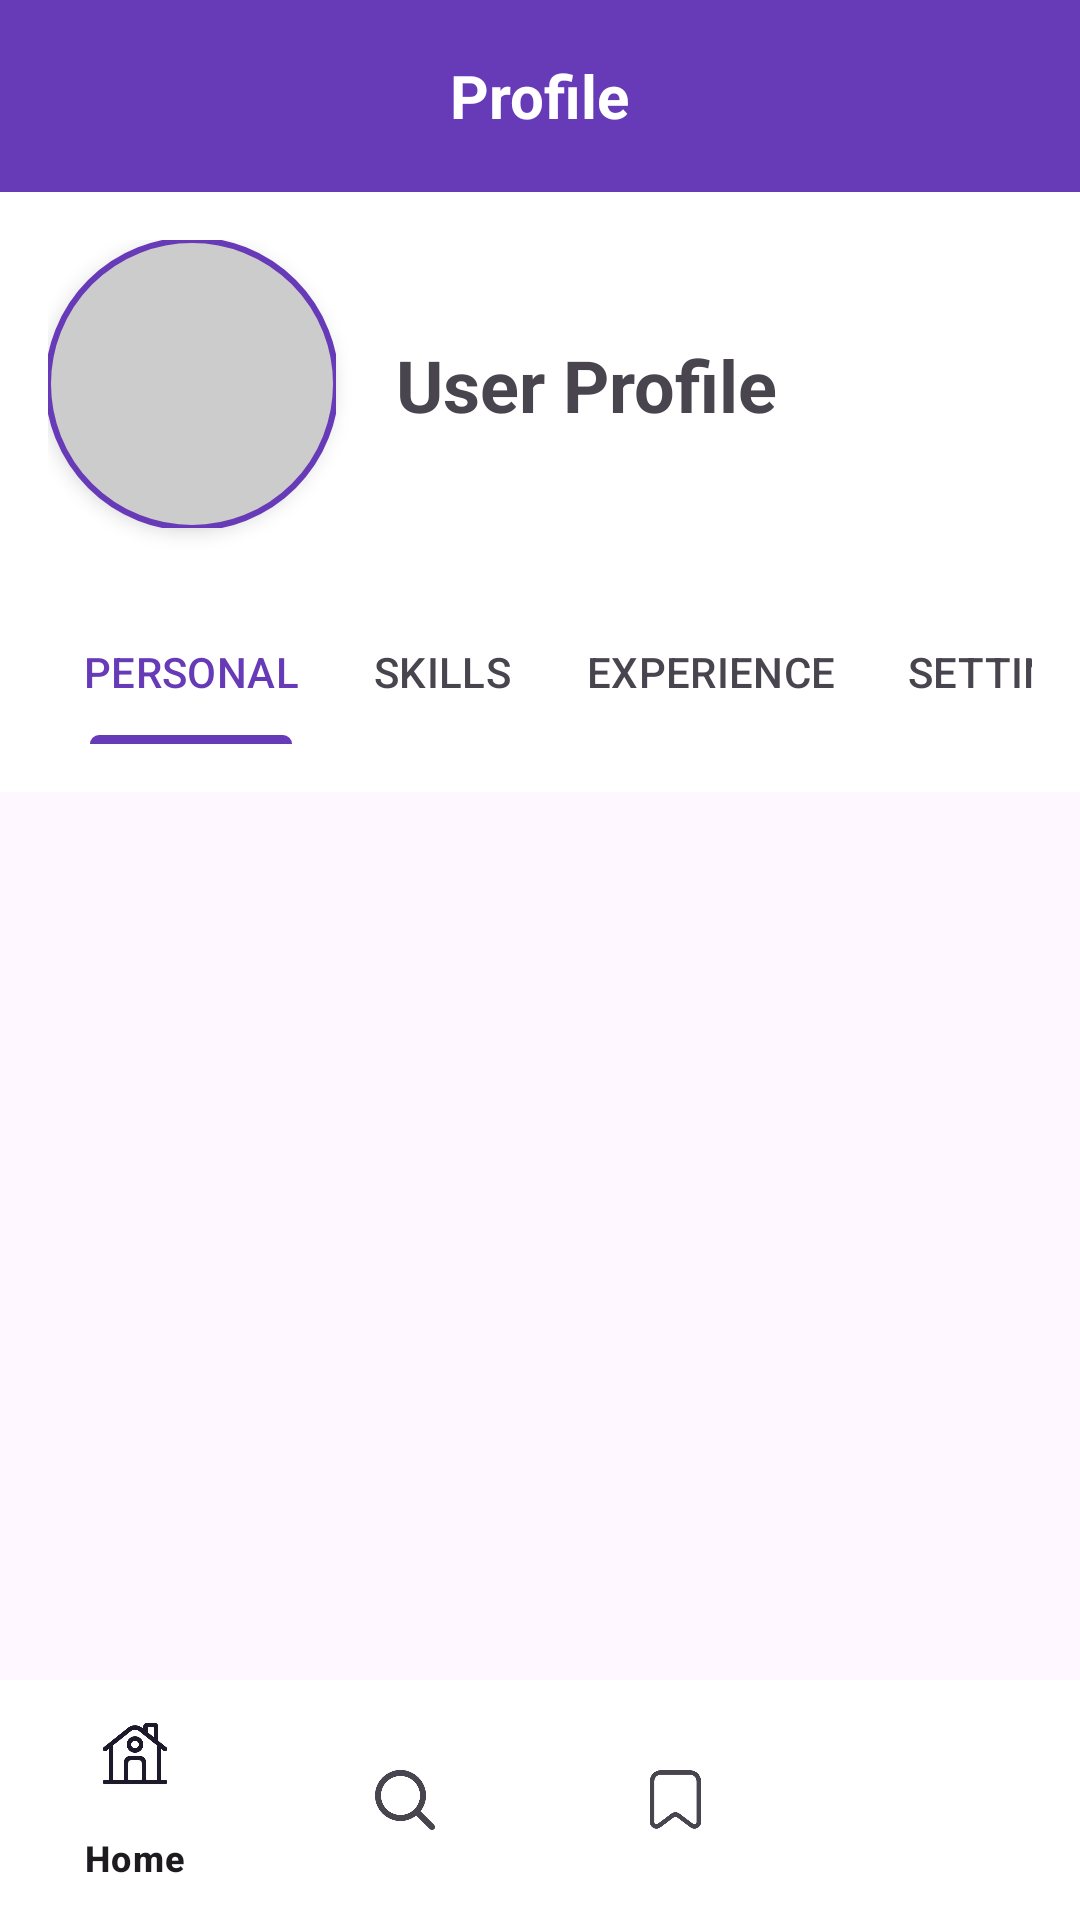

The Android layout XML behind this screen, and the referenced resources:
<!-- AndroidManifest.xml: application theme Theme.SideHustle -->
<!-- res/layout/activity_profile.xml -->
<?xml version="1.0" encoding="utf-8"?>
<androidx.constraintlayout.widget.ConstraintLayout xmlns:android="http://schemas.android.com/apk/res/android"
    xmlns:app="http://schemas.android.com/apk/res-auto"
    xmlns:tools="http://schemas.android.com/tools"
    android:layout_width="match_parent"
    android:layout_height="match_parent">

    
    <androidx.appcompat.widget.Toolbar
        android:id="@+id/toolbar"
        android:layout_width="match_parent"
        android:layout_height="?attr/actionBarSize"
        android:background="@color/primary"
        android:elevation="4dp"
        app:layout_constraintEnd_toEndOf="parent"
        app:layout_constraintStart_toStartOf="parent"
        app:layout_constraintTop_toTopOf="parent">

        <TextView
            android:layout_width="wrap_content"
            android:layout_height="wrap_content"
            android:layout_gravity="center"
            android:text="@string/profile"
            android:textColor="@android:color/white"
            android:textSize="20sp"
            android:textStyle="bold" />

    </androidx.appcompat.widget.Toolbar>

    
    <com.google.android.material.appbar.AppBarLayout
        android:id="@+id/appBarLayout"
        android:layout_width="match_parent"
        android:layout_height="wrap_content"
        android:background="@android:color/white"
        app:elevation="0dp"
        app:layout_constraintEnd_toEndOf="parent"
        app:layout_constraintStart_toStartOf="parent"
        app:layout_constraintTop_toBottomOf="@id/toolbar">

        <androidx.constraintlayout.widget.ConstraintLayout
            android:layout_width="match_parent"
            android:layout_height="wrap_content"
            android:padding="16dp">

            
            <com.google.android.material.imageview.ShapeableImageView
                android:id="@+id/profile_picture"
                android:layout_width="96dp"
                android:layout_height="96dp"
                android:contentDescription="@string/profile_picture"
                android:elevation="4dp"
                android:scaleType="centerCrop"
                android:src="@drawable/profile_placeholder"
                app:layout_constraintStart_toStartOf="parent"
                app:layout_constraintTop_toTopOf="parent"
                app:shapeAppearanceOverlay="@style/CircularImageView"
                app:strokeColor="@color/primary"
                app:strokeWidth="2dp" />

            
            <TextView
                android:id="@+id/user_name"
                android:layout_width="0dp"
                android:layout_height="wrap_content"
                android:layout_marginStart="20dp"
                android:layout_marginEnd="16dp"
                android:ellipsize="end"
                android:maxLines="2"
                android:text="@string/profile_name"
                android:textSize="24sp"
                android:textStyle="bold"
                app:layout_constraintBottom_toBottomOf="@id/profile_picture"
                app:layout_constraintEnd_toEndOf="parent"
                app:layout_constraintStart_toEndOf="@id/profile_picture"
                app:layout_constraintTop_toTopOf="@id/profile_picture" />

            
            <com.google.android.material.tabs.TabLayout
                android:id="@+id/tab_layout"
                android:layout_width="match_parent"
                android:layout_height="wrap_content"
                android:layout_marginTop="24dp"
                android:background="@android:color/transparent"
                app:layout_constraintTop_toBottomOf="@id/profile_picture"
                app:tabGravity="fill"
                app:tabIndicatorColor="@color/primary"
                app:tabIndicatorHeight="3dp"
                app:tabMaxWidth="0dp"
                app:tabMode="scrollable"
                app:tabSelectedTextColor="@color/primary"
                app:tabTextAppearance="@style/CustomTabText">

                <com.google.android.material.tabs.TabItem
                    android:layout_width="wrap_content"
                    android:layout_height="wrap_content"
                    android:text="@string/personal_details" />

                <com.google.android.material.tabs.TabItem
                    android:layout_width="wrap_content"
                    android:layout_height="wrap_content"
                    android:text="@string/skills" />

                <com.google.android.material.tabs.TabItem
                    android:layout_width="wrap_content"
                    android:layout_height="wrap_content"
                    android:text="@string/work_experience" />

                <com.google.android.material.tabs.TabItem
                    android:layout_width="wrap_content"
                    android:layout_height="wrap_content"
                    android:text="@string/settings" />

            </com.google.android.material.tabs.TabLayout>

        </androidx.constraintlayout.widget.ConstraintLayout>

    </com.google.android.material.appbar.AppBarLayout>

    
    <androidx.viewpager2.widget.ViewPager2
        android:id="@+id/view_pager"
        android:layout_width="match_parent"
        android:layout_height="0dp"
        app:layout_constraintBottom_toTopOf="@id/bottomNavigationView"
        app:layout_constraintTop_toBottomOf="@id/appBarLayout" />

    
    <com.google.android.material.bottomnavigation.BottomNavigationView
        android:id="@+id/bottomNavigationView"
        android:layout_width="match_parent"
        android:layout_height="wrap_content"
        android:background="@android:color/white"
        app:elevation="8dp"
        app:layout_constraintBottom_toBottomOf="parent"
        app:layout_constraintEnd_toEndOf="parent"
        app:layout_constraintStart_toStartOf="parent"
        app:menu="@menu/bottom_nav_menu" />

</androidx.constraintlayout.widget.ConstraintLayout>
<!-- resources referenced by this layout -->
<resources>
  <color name="primary">#673AB7</color>
  <!-- drawable profile_placeholder (drawable) -->
  <?xml version="1.0" encoding="utf-8"?>
  <shape xmlns:android="http://schemas.android.com/apk/res/android"
      android:shape="oval">
      <solid android:color="#CCCCCC" />
      <size
          android:width="80dp"
          android:height="80dp" />
  </shape>
  <string name="personal_details">Personal</string>
  <string name="profile">Profile</string>
  <string name="profile_name">User Profile</string>
  <string name="profile_picture">Profile Picture</string>
  <string name="settings">Settings</string>
  <string name="skills">Skills</string>
  <string name="work_experience">Experience</string>
  <style name="CircularImageView">
          <item name="cornerFamily">rounded</item>
          <item name="cornerSize">50%</item>
      </style>
  <style name="CustomTabText" parent="TextAppearance.Design.Tab">
          <item name="android:textSize">14sp</item>
          <item name="android:textAllCaps">false</item>
          <item name="fontFamily">sans-serif-medium</item>
      </style>
  <style name="Theme.SideHustle" parent="Base.Theme.SideHustle" />
  <style name="Base.Theme.SideHustle" parent="Theme.Material3.Light.NoActionBar">
          
          
      </style>
</resources>
